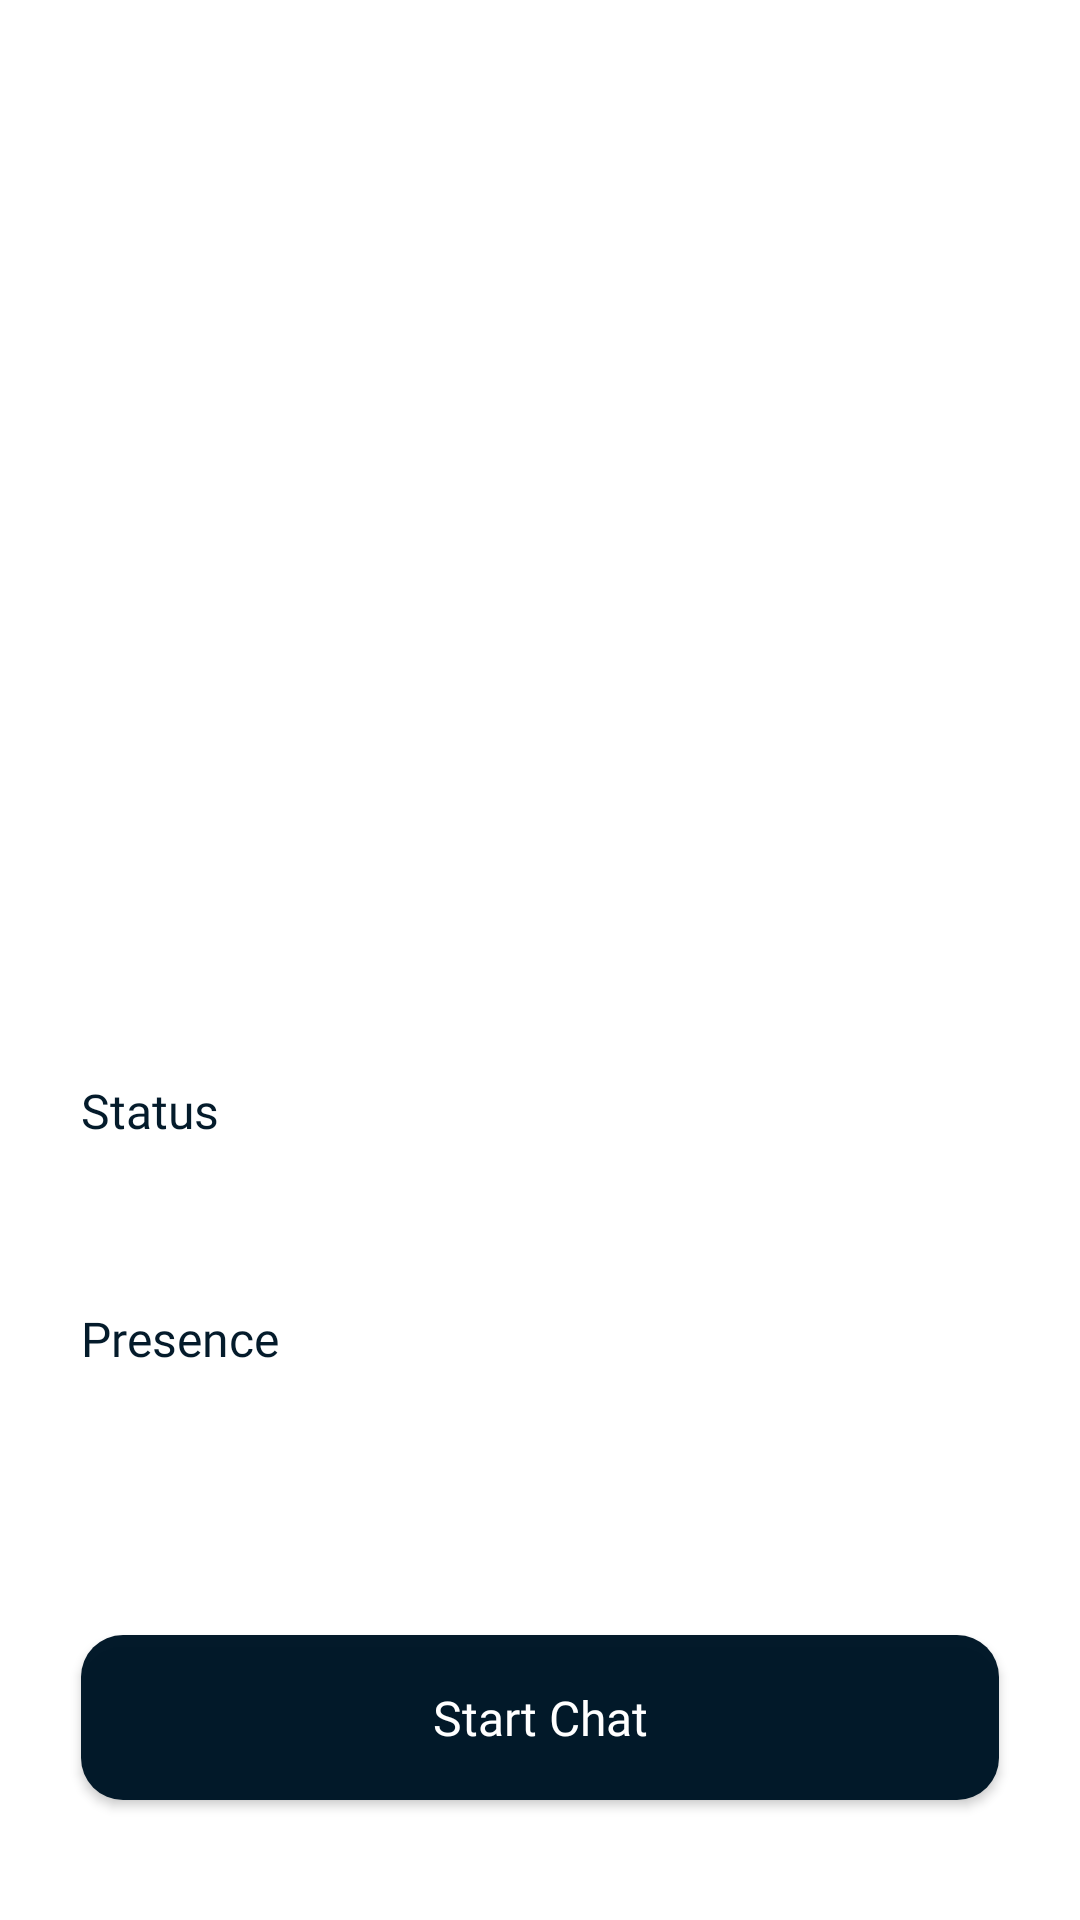

The Android layout XML behind this screen, and the referenced resources:
<!-- AndroidManifest.xml: activity theme Theme.Nearmate.WithActionBar -->
<!-- res/layout/activity_user_details.xml -->
<?xml version="1.0" encoding="utf-8"?>
<LinearLayout xmlns:android="http://schemas.android.com/apk/res/android"
    xmlns:app="http://schemas.android.com/apk/res-auto"
    xmlns:tools="http://schemas.android.com/tools"
    android:id="@+id/rootLayout"
    android:layout_width="match_parent"
    android:layout_height="match_parent"
    android:background="@color/white"
    android:orientation="vertical"
    android:paddingBottom="20dp"
    android:fitsSystemWindows="true">

    <ImageView
        android:id="@+id/profilePhoto"
        android:layout_width="150dp"
        android:layout_height="150dp"
        android:layout_gravity="center_horizontal"
        android:layout_marginTop="60dp"
        android:contentDescription="@string/profile_photo"
        android:scaleType="centerCrop"
        android:background="@drawable/circle_background"
        android:clipToOutline="true"
        app:srcCompat="@drawable/baseline_account_circle_24" />

    <TextView
        android:id="@+id/nameText"
        android:layout_width="wrap_content"
        android:layout_height="wrap_content"
        android:layout_gravity="center_horizontal"
        android:layout_marginTop="20dp"
        android:fontFamily="@font/poppins_bold"
        android:textColor="@color/black"
        android:textSize="28sp" />

    <TextView
        android:id="@+id/usernameText"
        android:layout_width="wrap_content"
        android:layout_height="wrap_content"
        android:layout_gravity="center_horizontal"
        android:layout_marginTop="8dp"
        android:fontFamily="@font/poppins"
        android:textColor="@color/black"
        android:textSize="18sp"
        android:visibility="gone" />

    <LinearLayout
        android:id="@+id/countryContainer"
        android:layout_width="wrap_content"
        android:layout_height="wrap_content"
        android:layout_gravity="center_horizontal"
        android:layout_marginTop="30dp"
        android:orientation="horizontal"
        android:gravity="center_vertical">

        <ImageView
            android:id="@+id/countryFlag"
            android:layout_width="32dp"
            android:layout_height="32dp"
            android:layout_marginEnd="8dp"
            android:scaleType="centerCrop"
            android:contentDescription="Country Flag" />

        <TextView
            android:id="@+id/countryText"
            android:layout_width="wrap_content"
            android:layout_height="wrap_content"
            android:fontFamily="@font/poppins"
            android:textColor="@color/black"
            android:textSize="18sp" />

    </LinearLayout>

    <TextView
        android:id="@+id/statusLabel"
        android:layout_width="wrap_content"
        android:layout_height="wrap_content"
        android:layout_marginStart="27dp"
        android:layout_marginTop="30dp"
        android:fontFamily="@font/poppins_bold"
        android:text="@string/status"
        android:textColor="@color/colorPrimary"
        android:textSize="16sp" />

    <TextView
        android:id="@+id/statusText"
        android:layout_width="wrap_content"
        android:layout_height="wrap_content"
        android:layout_marginStart="27dp"
        android:layout_marginTop="10dp"
        android:fontFamily="@font/poppins"
        android:textColor="@color/black"
        android:textSize="18sp" />

    <TextView
        android:id="@+id/presenceLabel"
        android:layout_width="wrap_content"
        android:layout_height="wrap_content"
        android:layout_marginStart="27dp"
        android:layout_marginTop="20dp"
        android:fontFamily="@font/poppins_bold"
        android:text="@string/presence"
        android:textColor="@color/colorPrimary"
        android:textSize="16sp" />

    <TextView
        android:id="@+id/presenceText"
        android:layout_width="wrap_content"
        android:layout_height="wrap_content"
        android:layout_marginStart="27dp"
        android:layout_marginTop="10dp"
        android:fontFamily="@font/poppins"
        android:textColor="@color/black"
        android:textSize="18sp" />

    <View
        android:layout_width="match_parent"
        android:layout_height="0dp"
        android:layout_weight="1" />

    <Button
        android:id="@+id/startChatButton"
        android:layout_width="match_parent"
        android:layout_height="55dp"
        android:layout_marginStart="27dp"
        android:layout_marginEnd="27dp"
        android:layout_marginBottom="20dp"
        android:background="@drawable/button_background"
        android:fontFamily="@font/poppins_bold"
        android:text="Start Chat"
        android:textColor="@color/white"
        android:textSize="16sp"
        android:textAllCaps="false" />

</LinearLayout>
<!-- resources referenced by this layout -->
<resources>
  <color name="black">#FF000000</color>
  <color name="colorPrimary">#FC011828</color>
  <color name="white">#FFFFFFFF</color>
  <!-- drawable baseline_account_circle_24 (drawable) -->
  <vector xmlns:android="http://schemas.android.com/apk/res/android" android:height="135dp" android:tint="@color/colorPrimary" android:viewportHeight="24" android:viewportWidth="24" android:width="135dp">
        
      <path android:fillColor="@android:color/white" android:pathData="M12,2C6.48,2 2,6.48 2,12s4.48,10 10,10 10,-4.48 10,-10S17.52,2 12,2zM12,5c1.66,0 3,1.34 3,3s-1.34,3 -3,3 -3,-1.34 -3,-3 1.34,-3 3,-3zM12,19.2c-2.5,0 -4.71,-1.28 -6,-3.22 0.03,-1.99 4,-3.08 6,-3.08 1.99,0 5.97,1.09 6,3.08 -1.29,1.94 -3.5,3.22 -6,3.22z"/>
      
  </vector>
  <!-- drawable button_background (drawable) -->
  <?xml version="1.0" encoding="utf-8"?>
  <shape xmlns:android="http://schemas.android.com/apk/res/android" android:shape="rectangle">
      <solid android:color="@color/colorPrimary" />
      <corners android:radius="14dp" />
  </shape>
  <string name="presence">Presence</string>
  <string name="profile_photo">Profile Photo</string>
  <string name="status">Status</string>
  <style name="Theme.Nearmate.WithActionBar" parent="Theme.AppCompat.Light">
          <item name="windowActionBar">true</item>
          <item name="windowNoTitle">false</item>
          <item name="elevation">0dp</item>
          <item name="colorPrimary">@color/white</item>
          <item name="android:windowBackground">@color/white</item>
      </style>
</resources>
